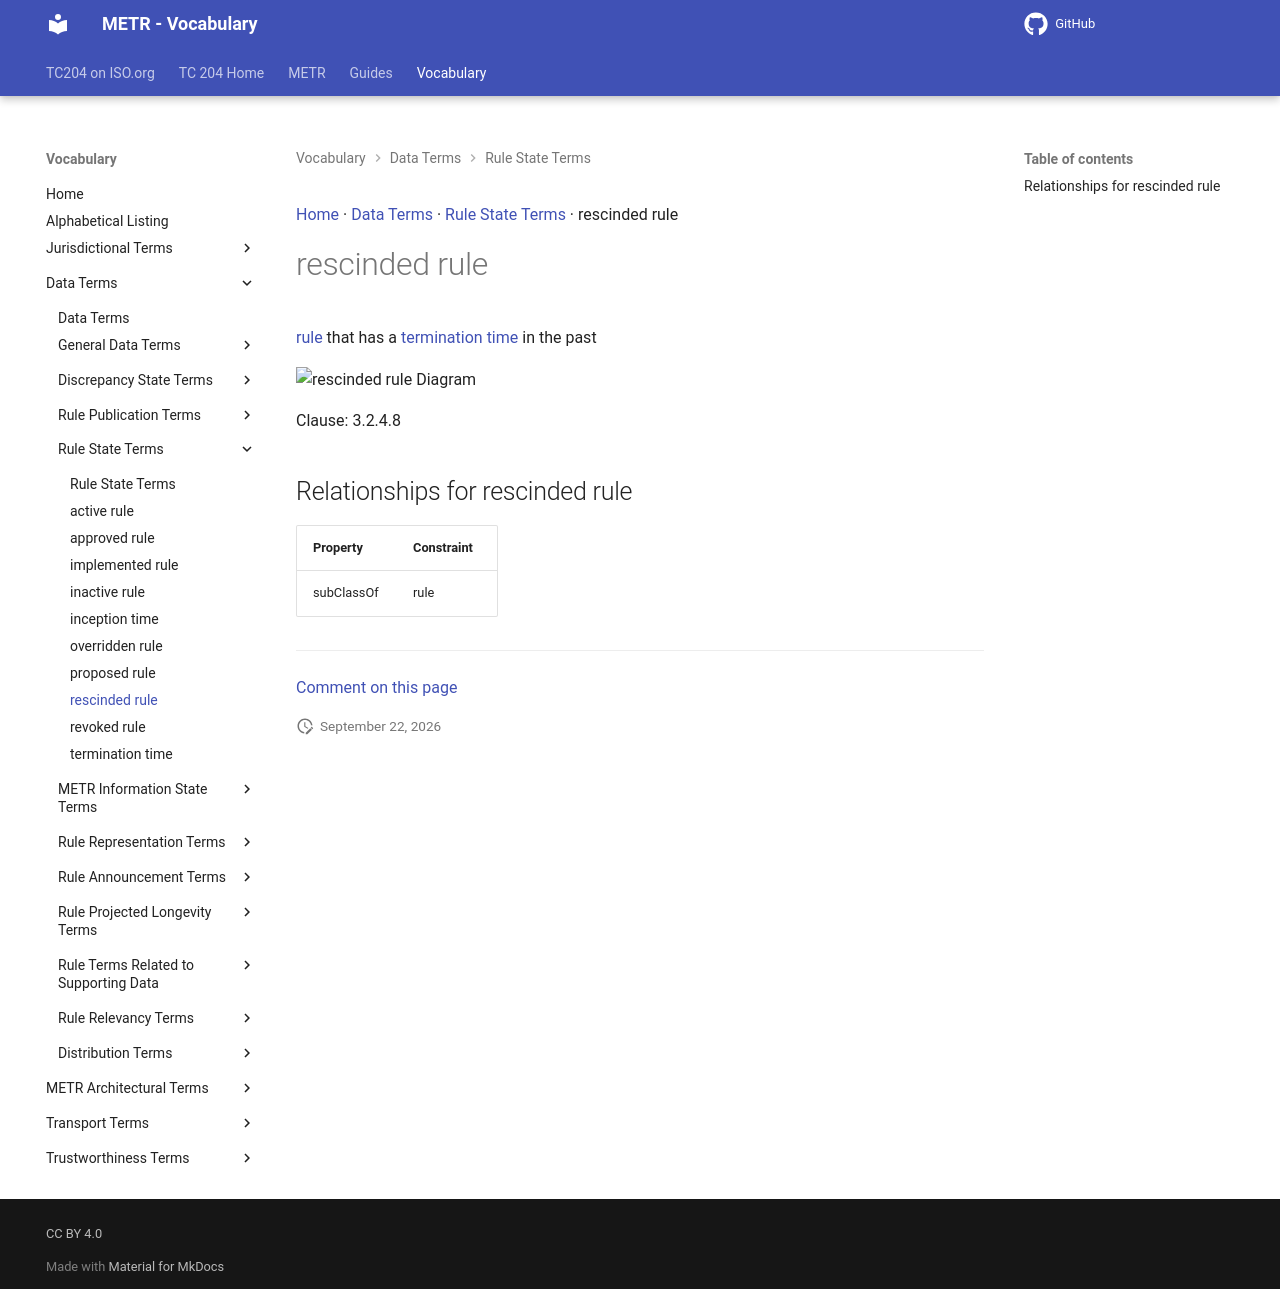

repository: ISO-TC204/iso24315-vocab · page: v1.1.0-alpha.1/terms/rescinded rule/index.html · generator: mkdocs

[Home](../index.md) · [Data Terms](groups/Data Terms.md) · [Rule State Terms](patterns/Rule State Terms.md) · rescinded rule

# rescinded rule

[rule](rule.md) that has a [termination time](termination time.md) in the past

<object type="image/svg+xml" data="../../diagrams/rescinded rule.dot.svg">
    <img alt="rescinded rule Diagram" src="../../diagrams/rescinded rule.dot.png" /> <!-- Fallback for non-SVG browsers -->
</object>

Clause: 3.2.4.8

## Relationships for rescinded rule

| Property | Constraint |
| --- | --- |
| subClassOf | rule |


---

[Comment on this page](https://github.com/ISO-TC204/iso24315-vocab/issues/new?template=page-feedback.yml&title=%5BPage+feedback%5D+rescinded+rule&page-title=rescinded+rule&page-path=terms%2Frescinded+rule.md)
